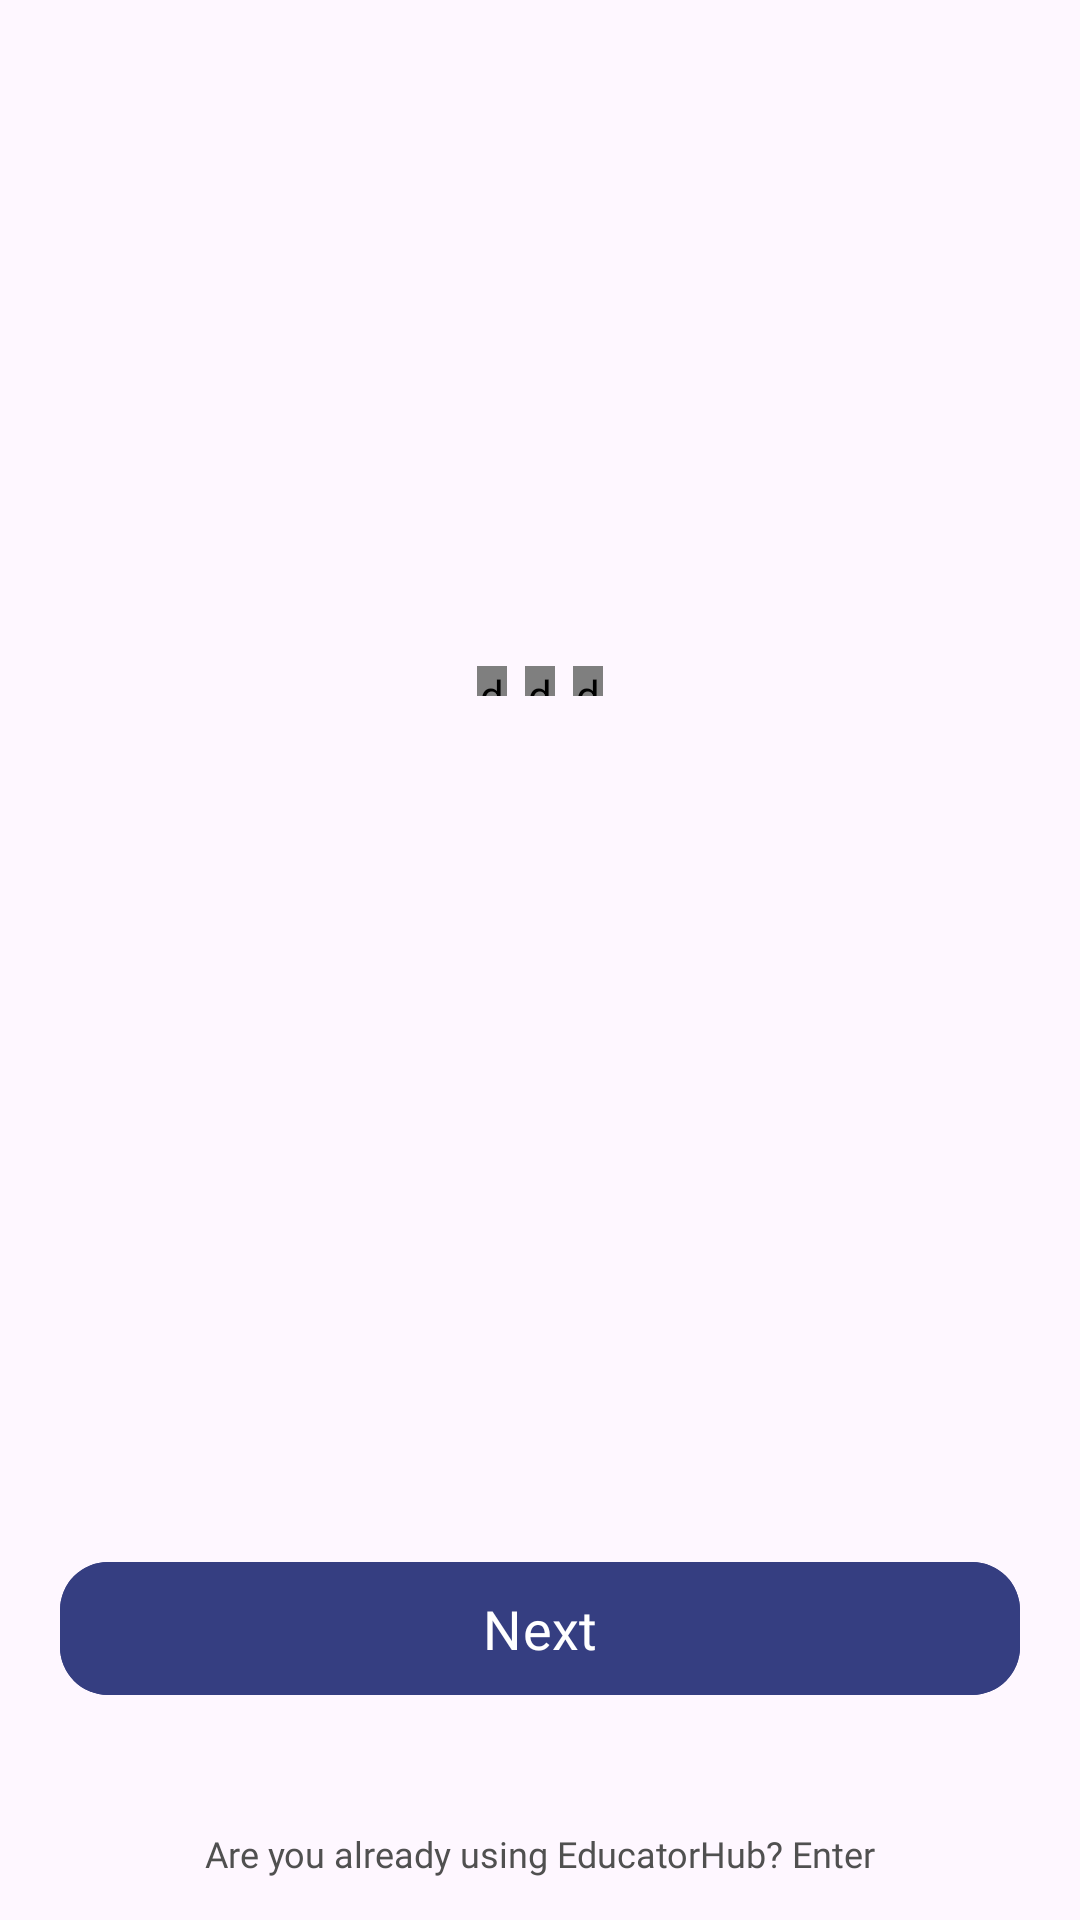

Here is an Android app screen rendered from its layout file. Give the layout XML and the strings, colors and styles it references.
<!-- AndroidManifest.xml: application theme Theme.CEFR -->
<!-- res/layout/fragment_grid.xml -->
<?xml version="1.0" encoding="utf-8"?>
<androidx.constraintlayout.widget.ConstraintLayout xmlns:android="http://schemas.android.com/apk/res/android"
    xmlns:app="http://schemas.android.com/apk/res-auto"
    android:layout_width="match_parent"
    android:layout_height="match_parent">

    <androidx.viewpager2.widget.ViewPager2
        android:id="@+id/view_pager"
        android:layout_width="match_parent"
        android:layout_height="wrap_content"
        android:orientation="horizontal"
        app:layout_constraintBottom_toBottomOf="parent"
        app:layout_constraintTop_toTopOf="parent"
        app:layout_constraintVertical_bias="0.3" />

    <LinearLayout
        android:id="@+id/dot_indicator"
        android:layout_width="42dp"
        android:layout_height="10dp"
        android:layout_marginTop="30dp"
        android:orientation="horizontal"
        app:layout_constraintEnd_toEndOf="parent"
        app:layout_constraintStart_toStartOf="parent"
        app:layout_constraintTop_toBottomOf="@id/view_pager">

        <de.hdodenhof.circleimageview.CircleImageView
            android:id="@+id/dot_1"
            android:layout_width="10dp"
            android:layout_height="10dp"
            android:layout_marginEnd="6dp"
            android:src="@color/brand_color_second" />

        <de.hdodenhof.circleimageview.CircleImageView
            android:id="@+id/dot_2"
            android:layout_width="10dp"
            android:layout_height="10dp"
            android:src="@color/gray" />

        <de.hdodenhof.circleimageview.CircleImageView
            android:id="@+id/dot_3"
            android:layout_width="10dp"
            android:layout_height="10dp"
            android:layout_marginStart="6dp"
            android:src="@color/gray" />

    </LinearLayout>

    <com.google.android.material.button.MaterialButton
        android:id="@+id/btn_next"
        android:layout_width="match_parent"
        android:layout_height="wrap_content"
        android:layout_marginHorizontal="20dp"
        android:layout_marginTop="50dp"
        android:layout_marginBottom="10dp"
        android:backgroundTint="#353E81"
        android:clickable="false"
        android:fontFamily="@font/noto_serif"
        android:padding="10dp"
        android:text="@string/text_next"
        android:elevation="0dp"
        android:textAllCaps="false"
        android:textColor="@color/white"
        app:layout_constraintVertical_bias="0.90"
        android:textSize="18sp"
        app:cornerRadius="16dp"
        app:layout_constraintBottom_toTopOf="@id/tv_entering"
        app:layout_constraintTop_toBottomOf="@id/view_pager" />

    <TextView
        android:id="@+id/tv_entering"
        android:layout_width="wrap_content"
        android:layout_height="wrap_content"
        android:layout_margin="14dp"
        android:layout_marginBottom="2dp"
        android:fontFamily="@font/noto_serif"
        android:text="Are you already using EducatorHub? Enter"
        android:textAlignment="center"
        android:textColor="#505050"
        android:textSize="12sp"
        app:layout_constraintBottom_toBottomOf="parent"
        app:layout_constraintEnd_toEndOf="parent"
        app:layout_constraintStart_toStartOf="parent" />
</androidx.constraintlayout.widget.ConstraintLayout>
<!-- resources referenced by this layout -->
<resources>
  <color name="brand_color_second">#353E81</color>
  <color name="gray">#D9D9D9</color>
  <color name="white">#FFFFFFFF</color>
  <string name="text_next">Next</string>
  <style name="Theme.CEFR" parent="Base.Theme.CEFR" />
  <style name="Base.Theme.CEFR" parent="Theme.Material3.Light.NoActionBar">
          
      </style>
</resources>
